Labelled photos from "Dataset for color sorting", an image-classification folder in S-Nithish-Kumar/Colour_Sorting_Using_Robot_Arm. The possible labels are: background, green, orange.

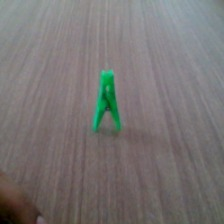
Label: green

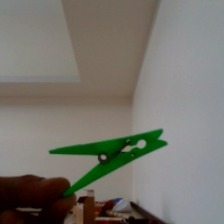
Label: green

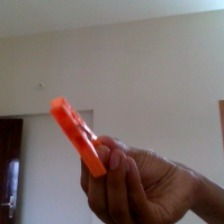
Label: orange

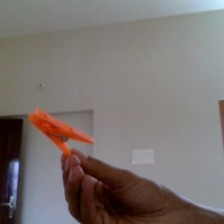
Label: orange

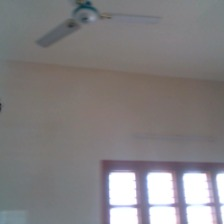
Label: background

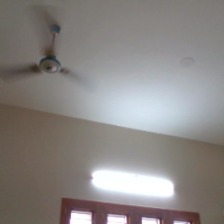
Label: background
